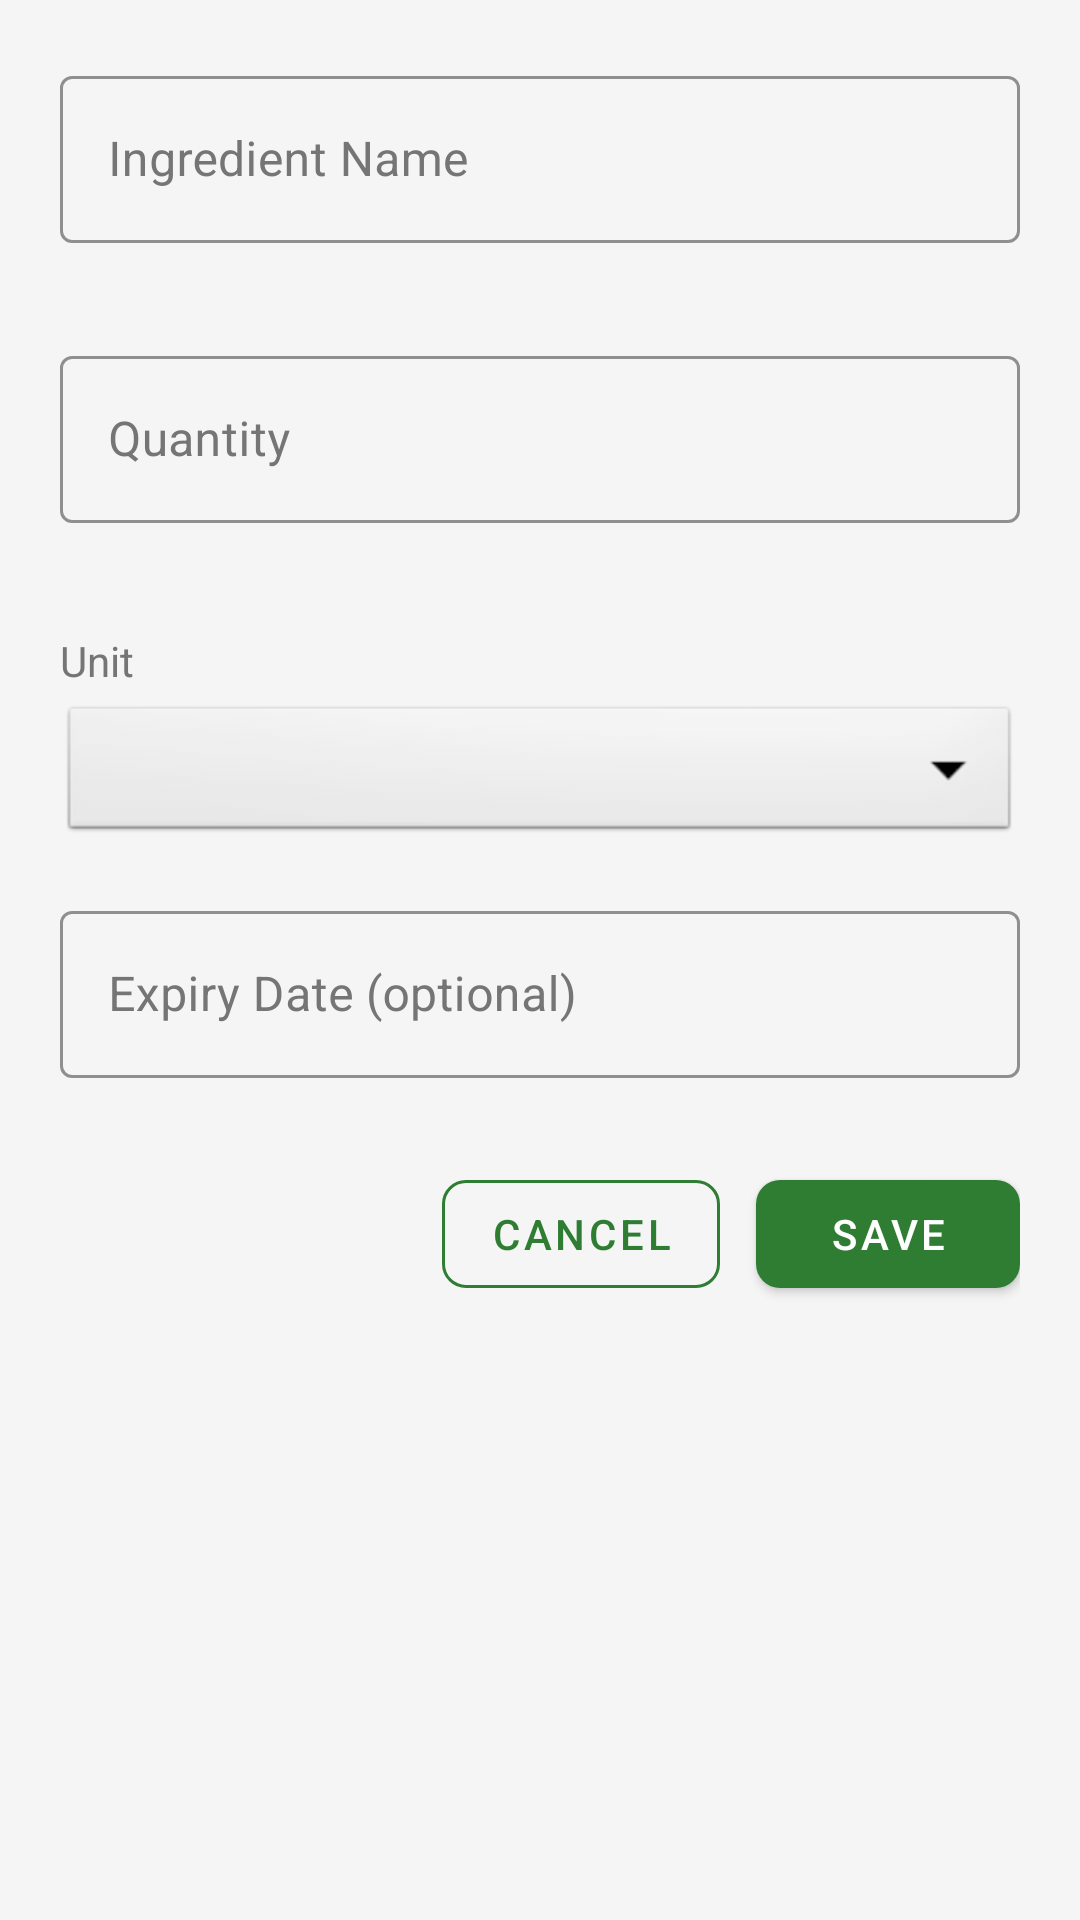

The Android layout XML behind this screen, and the referenced resources:
<!-- AndroidManifest.xml: application theme Theme.TristanNadarMADAssignment -->
<!-- res/layout/activity_add_edit_ingredient.xml -->
<?xml version="1.0" encoding="utf-8"?>
<ScrollView
    xmlns:android="http://schemas.android.com/apk/res/android"
    xmlns:app="http://schemas.android.com/apk/res-auto"
    android:layout_width="match_parent"
    android:layout_height="match_parent"
    android:background="@color/background"
    android:fillViewport="true"
    android:fitsSystemWindows="true"
    android:clipToPadding="false">

    <LinearLayout
        android:layout_width="match_parent"
        android:layout_height="wrap_content"
        android:orientation="vertical"
        android:padding="20dp"
        android:paddingBottom="48dp">

        <com.google.android.material.textfield.TextInputLayout
            android:id="@+id/til_name"
            style="@style/Widget.MaterialComponents.TextInputLayout.OutlinedBox"
            android:layout_width="match_parent"
            android:layout_height="wrap_content"
            android:hint="@string/ingredient_name"
            android:textColorHint="@color/text_secondary"
            app:hintTextColor="@color/primary"
            app:boxStrokeColor="@color/primary"
            app:errorEnabled="true">

            <com.google.android.material.textfield.TextInputEditText
                android:id="@+id/et_name"
                android:layout_width="match_parent"
                android:layout_height="wrap_content"
                android:inputType="textCapWords"
                android:maxLines="1"
                android:textColor="@color/text_primary" />
        </com.google.android.material.textfield.TextInputLayout>

        <com.google.android.material.textfield.TextInputLayout
            android:id="@+id/til_quantity"
            style="@style/Widget.MaterialComponents.TextInputLayout.OutlinedBox"
            android:layout_width="match_parent"
            android:layout_height="wrap_content"
            android:layout_marginTop="12dp"
            android:hint="@string/quantity"
            android:textColorHint="@color/text_secondary"
            app:hintTextColor="@color/primary"
            app:boxStrokeColor="@color/primary"
            app:errorEnabled="true">

            <com.google.android.material.textfield.TextInputEditText
                android:id="@+id/et_quantity"
                android:layout_width="match_parent"
                android:layout_height="wrap_content"
                android:inputType="numberDecimal"
                android:maxLines="1"
                android:textColor="@color/text_primary" />
        </com.google.android.material.textfield.TextInputLayout>

        <TextView
            android:layout_width="wrap_content"
            android:layout_height="wrap_content"
            android:layout_marginTop="16dp"
            android:layout_marginBottom="4dp"
            android:text="@string/unit"
            android:textColor="@color/text_secondary"
            android:textSize="14sp" />

        <Spinner
            android:id="@+id/spinner_unit"
            android:layout_width="match_parent"
            android:layout_height="wrap_content"
            android:minHeight="48dp"
            android:background="@android:drawable/btn_dropdown"
            android:padding="8dp" />

        <com.google.android.material.textfield.TextInputLayout
            android:id="@+id/til_expiry"
            style="@style/Widget.MaterialComponents.TextInputLayout.OutlinedBox"
            android:layout_width="match_parent"
            android:layout_height="wrap_content"
            android:layout_marginTop="16dp"
            android:hint="@string/expiry_date"
            android:textColorHint="@color/text_secondary"
            app:hintTextColor="@color/primary"
            app:boxStrokeColor="@color/primary">

            <com.google.android.material.textfield.TextInputEditText
                android:id="@+id/et_expiry"
                android:layout_width="match_parent"
                android:layout_height="wrap_content"
                android:clickable="true"
                android:focusable="false"
                android:inputType="none"
                android:maxLines="1"
                android:textColor="@color/text_primary" />
        </com.google.android.material.textfield.TextInputLayout>

        <LinearLayout
            android:layout_width="match_parent"
            android:layout_height="wrap_content"
            android:layout_marginTop="28dp"
            android:gravity="end"
            android:orientation="horizontal">

            <com.google.android.material.button.MaterialButton
                android:id="@+id/btn_cancel"
                style="@style/ButtonSecondary"
                android:layout_width="wrap_content"
                android:layout_height="wrap_content"
                android:layout_marginEnd="12dp"
                android:text="@string/cancel" />

            <com.google.android.material.button.MaterialButton
                android:id="@+id/btn_save"
                style="@style/ButtonPrimary"
                android:layout_width="wrap_content"
                android:layout_height="wrap_content"
                android:text="@string/save" />
        </LinearLayout>
    </LinearLayout>
</ScrollView>
<!-- resources referenced by this layout -->
<resources>
  <color name="background">#F5F5F5</color>
  <color name="primary">#2E7D32</color>
  <color name="text_primary">#212121</color>
  <color name="text_secondary">#757575</color>
  <string name="cancel">Cancel</string>
  <string name="expiry_date">Expiry Date (optional)</string>
  <string name="ingredient_name">Ingredient Name</string>
  <string name="quantity">Quantity</string>
  <string name="save">Save</string>
  <string name="unit">Unit</string>
  <style name="ButtonPrimary" parent="Widget.MaterialComponents.Button">
          <item name="backgroundTint">@color/primary</item>
          <item name="android:textColor">@color/white</item>
          <item name="cornerRadius">8dp</item>
      </style>
  <style name="ButtonSecondary" parent="Widget.MaterialComponents.Button.OutlinedButton">
          <item name="strokeColor">@color/primary</item>
          <item name="android:textColor">@color/primary</item>
          <item name="cornerRadius">8dp</item>
      </style>
  <style name="Theme.TristanNadarMADAssignment" parent="Theme.MaterialComponents.DayNight.DarkActionBar">
          <item name="colorPrimary">@color/primary</item>
          <item name="colorPrimaryDark">@color/primary_dark</item>
          <item name="colorPrimaryVariant">@color/primary_dark</item>
          <item name="colorOnPrimary">@color/white</item>
          <item name="colorSecondary">@color/accent</item>
          <item name="colorSecondaryVariant">@color/accent_light</item>
          <item name="colorOnSecondary">@color/black</item>
          <item name="android:statusBarColor">@color/primary_dark</item>
          <item name="android:windowBackground">@color/background</item>
          <item name="colorError">@color/error</item>
      </style>
  <color name="white">#FFFFFF</color>
  <color name="primary_dark">#1B5E20</color>
  <color name="accent">#FF8F00</color>
  <color name="accent_light">#FFB74D</color>
  <color name="black">#000000</color>
  <color name="error">#D32F2F</color>
</resources>
